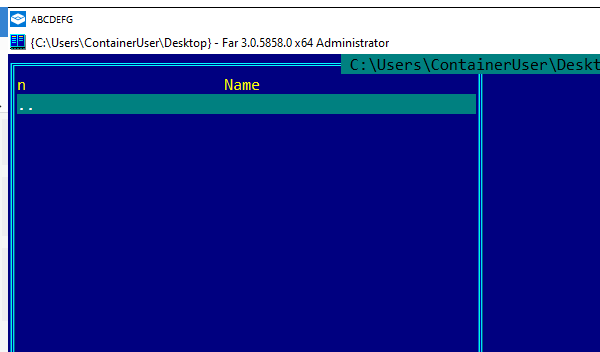
Task: Test bot for DOS automation
Workflow: Main_modified

Step 1: Attach Window 'windowssandboxclient.ex...' on the dialog (windowssandboxclient.exe)

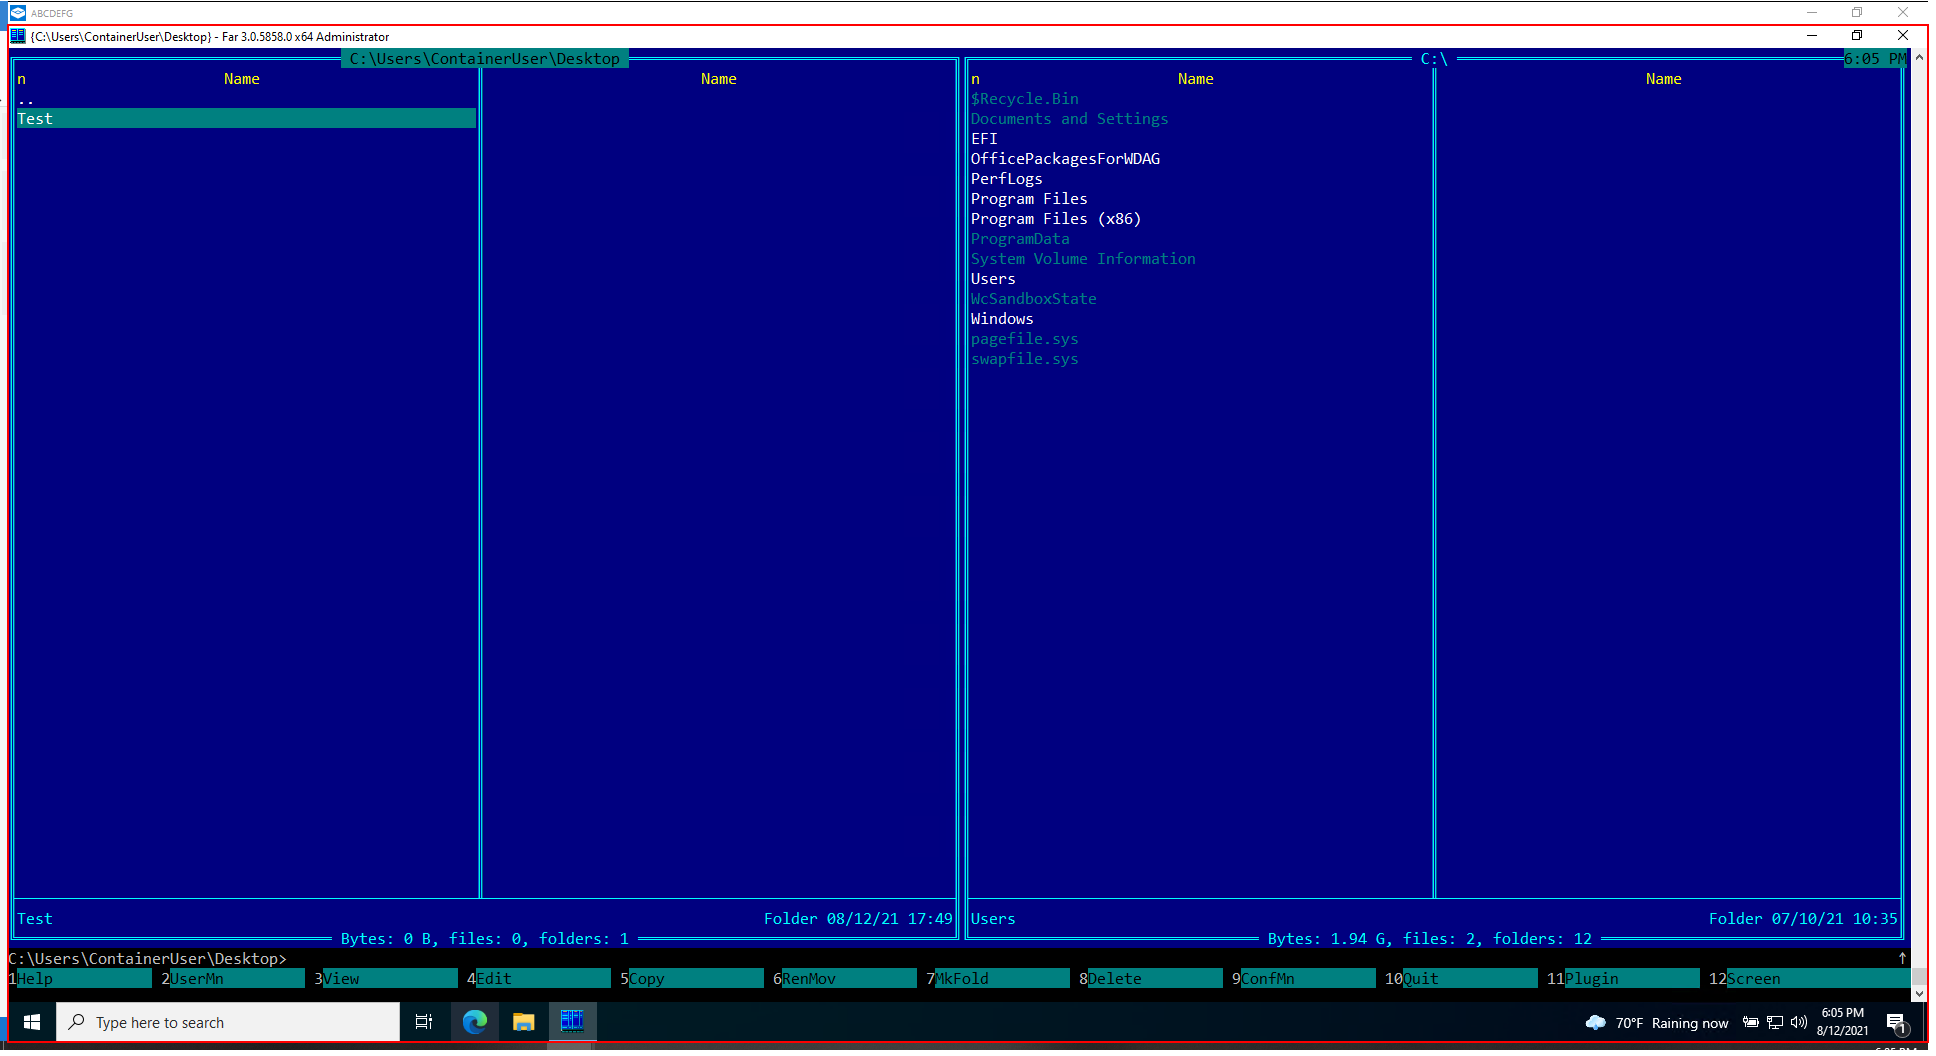
Step 2: get-text from the element in window 'Input Capture Window'

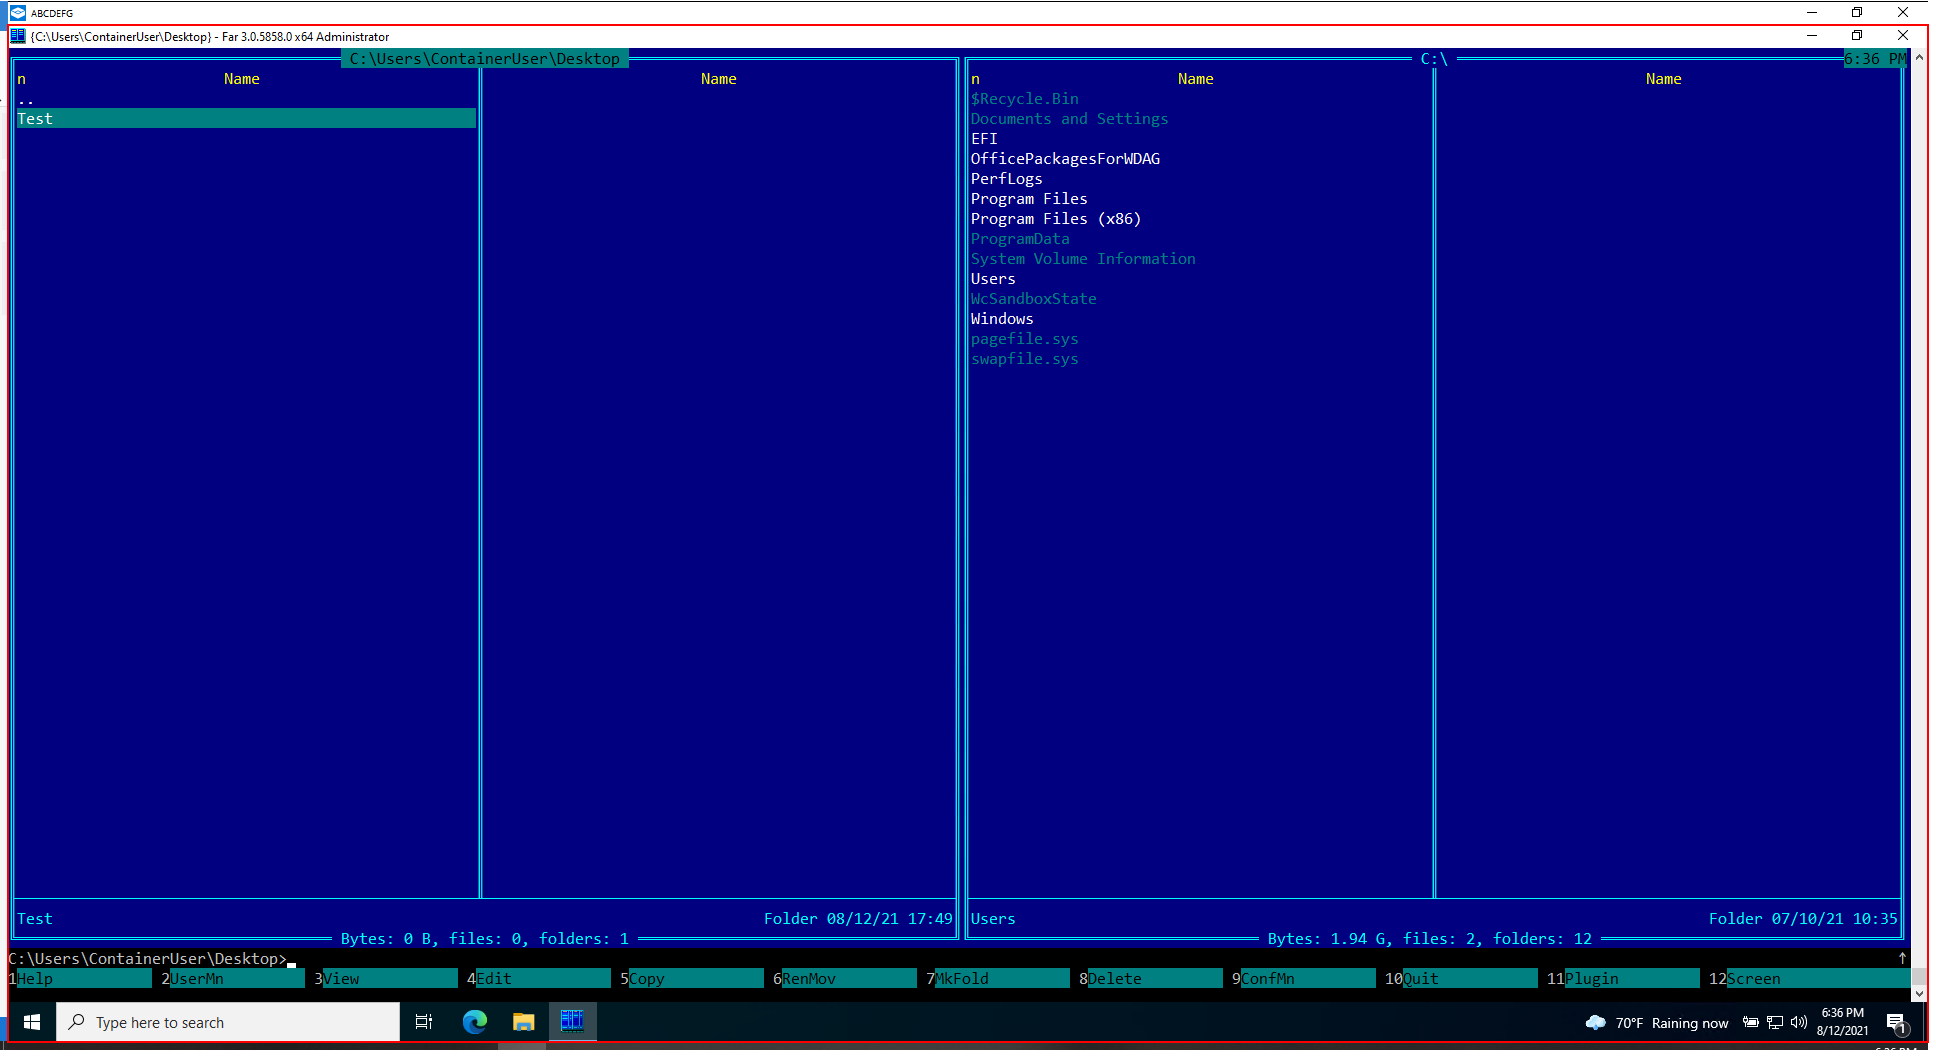
Step 3 [then]: click on the element in window 'Input Capture Window'

Step 4: get-text from the element in window 'Input Capture Window' (same screen as step 2)